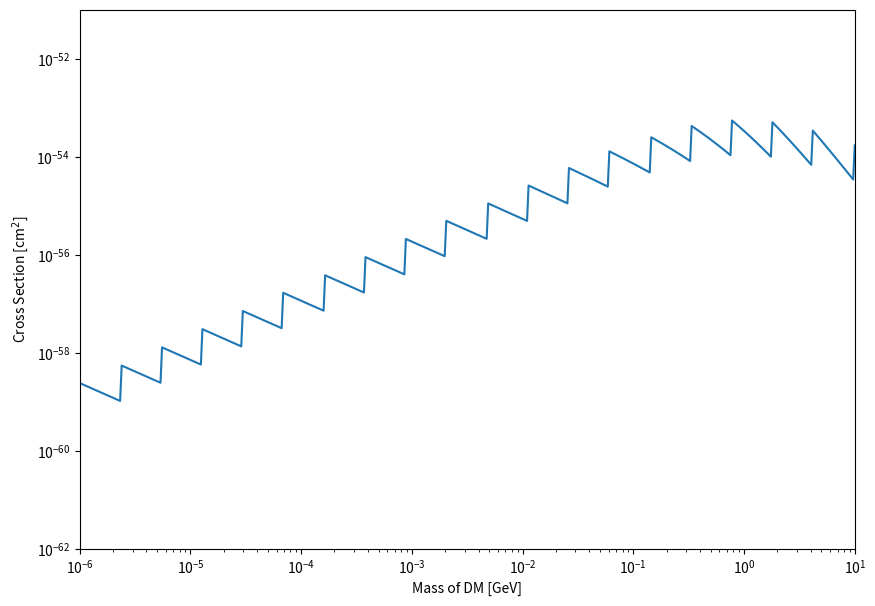

Write the Python code that produced this figure.
import numpy as np
import matplotlib
import matplotlib.pyplot as plt
import scipy.constants as cn


pi = np.pi

Temp =  (1e5/(1.16e4) *1e-9) # Neutron star temperature in GeV
neutron_mass =  (0.939) # mass of neutron in GeV
therm_time =  (1e10 *3.154e7 /(6.58e-16) * 1e9)# in GeV^-1

def energy_averge(previous_energy):
    return (3/7) * previous_energy

def scattering_rate_no_coupling(DM_mass, energy):
    numerator = 2* neutron_mass**2 * DM_mass * energy**2
    denominator = 15* pi**3
    return numerator/denominator

def initial_energy(DM_mass):
    return 1.05*DM_mass



def numerical_coupling(DM_mass): #returns therm in 1/Gev units
    energy_array = np.empty(0)
    num_coupling_array = np.empty(0)
    energy_array = np.append(energy_array, initial_energy(DM_mass))
    energy_array = np.append(energy_array, energy_averge(energy_array[0]))


    i=1
    while (energy_averge(energy_array[i-1] - energy_array[i]) > Temp):
        num_coupling_array = np.append(num_coupling_array, 1/scattering_rate_no_coupling(DM_mass, energy_array[i]))
        new_energy = energy_averge(energy_array[i])
        energy_array = np.append(energy_array, new_energy)
        i +=1

    return np.sum(num_coupling_array)/therm_time#*time_conversion/3.154e7

def numerical_cross_section(DM_mass):
    numerator = numerical_coupling(DM_mass)*neutron_mass**2 * DM_mass**2
    denominator = pi*(neutron_mass + DM_mass)**2
    cross_section_GeV2 = numerator/denominator

    return cross_section_GeV2 *(1/(1.97e7) *1e-9)**2 * 1e4


def make_plot_numeric_cross_section():
    mass_range = np.logspace(-6, 1, num = 500)
    numerical_cross_section_array = np.empty(0)

    for i in mass_range:
        dummy = numerical_cross_section(i)
        numerical_cross_section_array = np.append(numerical_cross_section_array, dummy)

    fig, ax2 = plt.subplots(figsize = (10, 7), dpi = 100)
    ax2.loglog(mass_range, numerical_cross_section_array)
    ax2.axis([1e-6, 1e1, 1e-62, 1e-51])
    ax2.set(xlabel = r'Mass of DM [GeV]', ylabel = r'Cross Section [cm$^2$]')
    plt.savefig('Cross Section plot - numerical.png')
    plt.show()

make_plot_numeric_cross_section()
